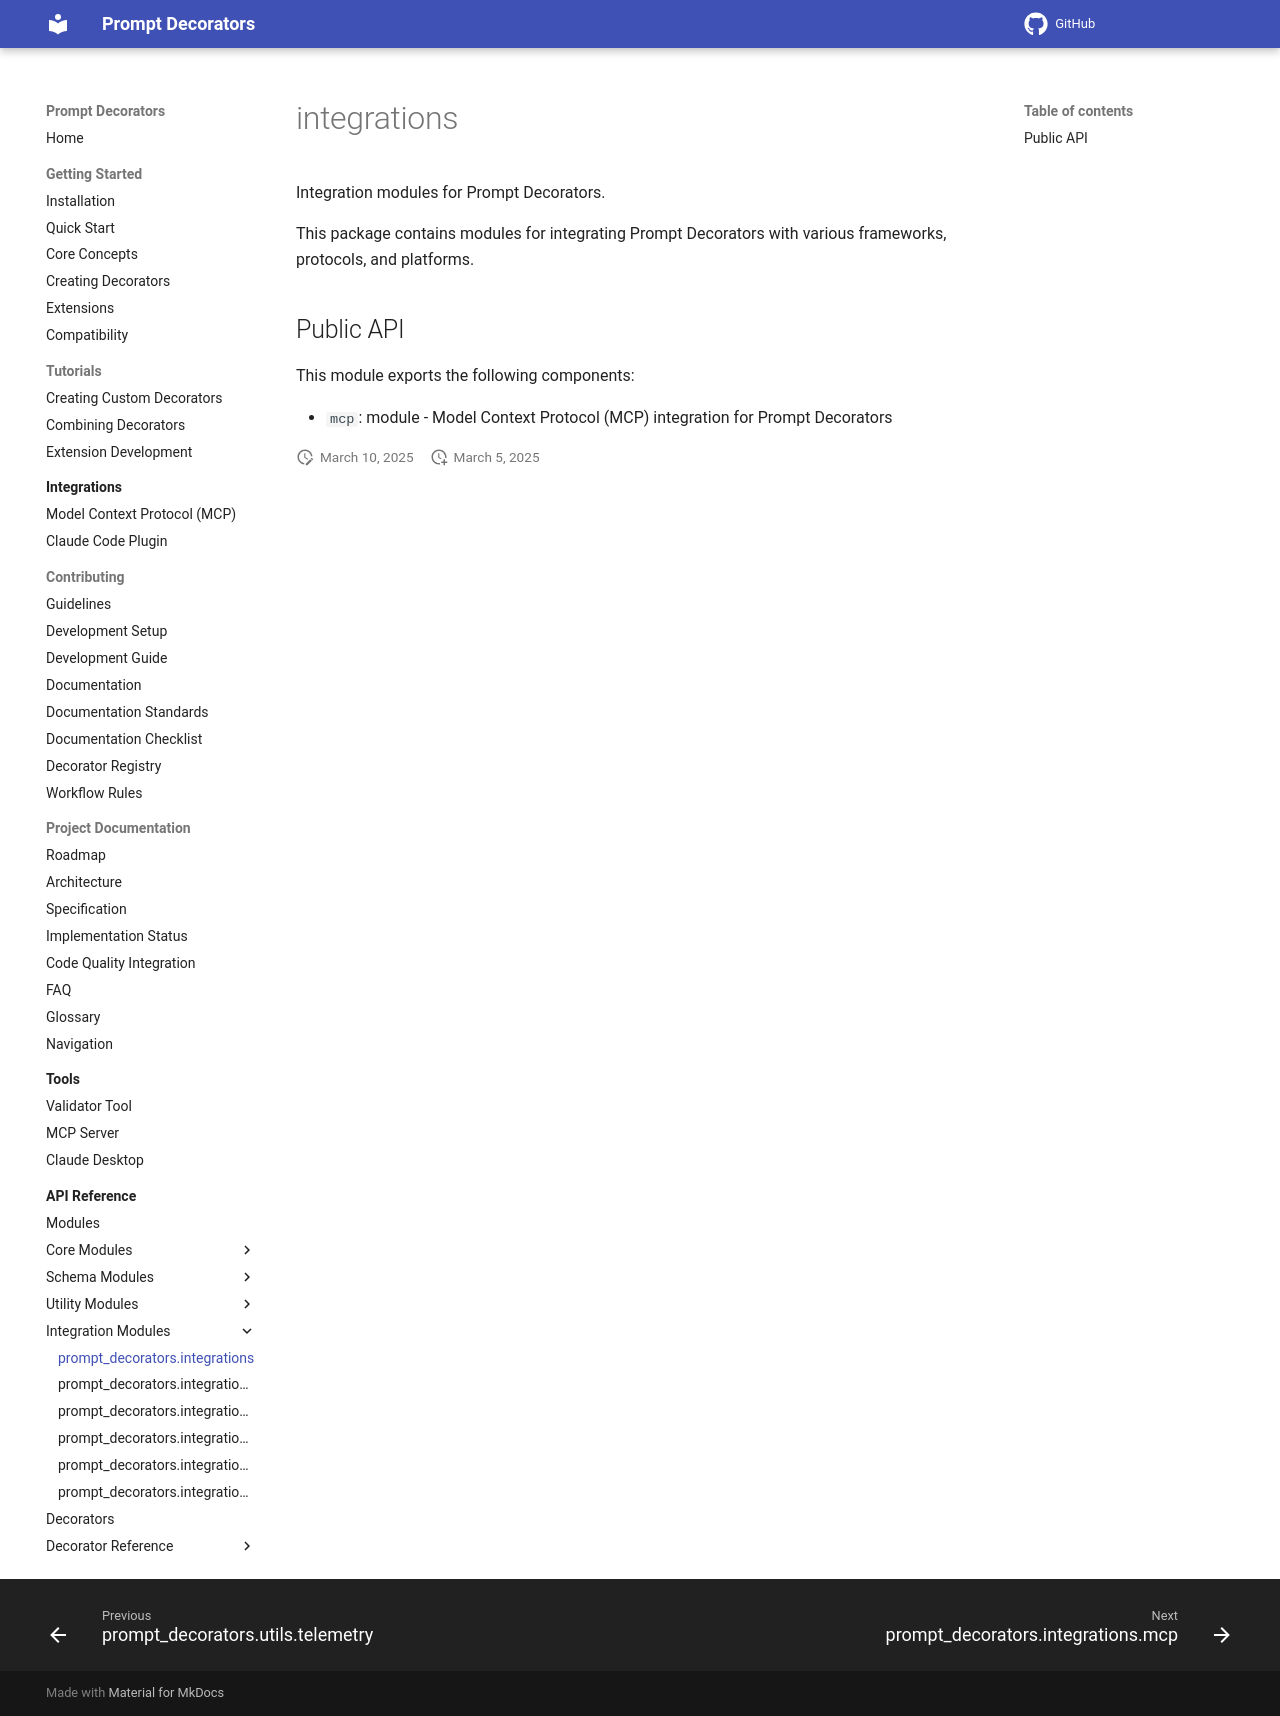

repository: synaptiai/prompt-decorators · page: api/modules/prompt_decorators.integrations/index.html · generator: mkdocs

# integrations

Integration modules for Prompt Decorators.

This package contains modules for integrating Prompt Decorators with
various frameworks, protocols, and platforms.

## Public API

This module exports the following components:

- `mcp`: module - Model Context Protocol (MCP) integration for Prompt Decorators
